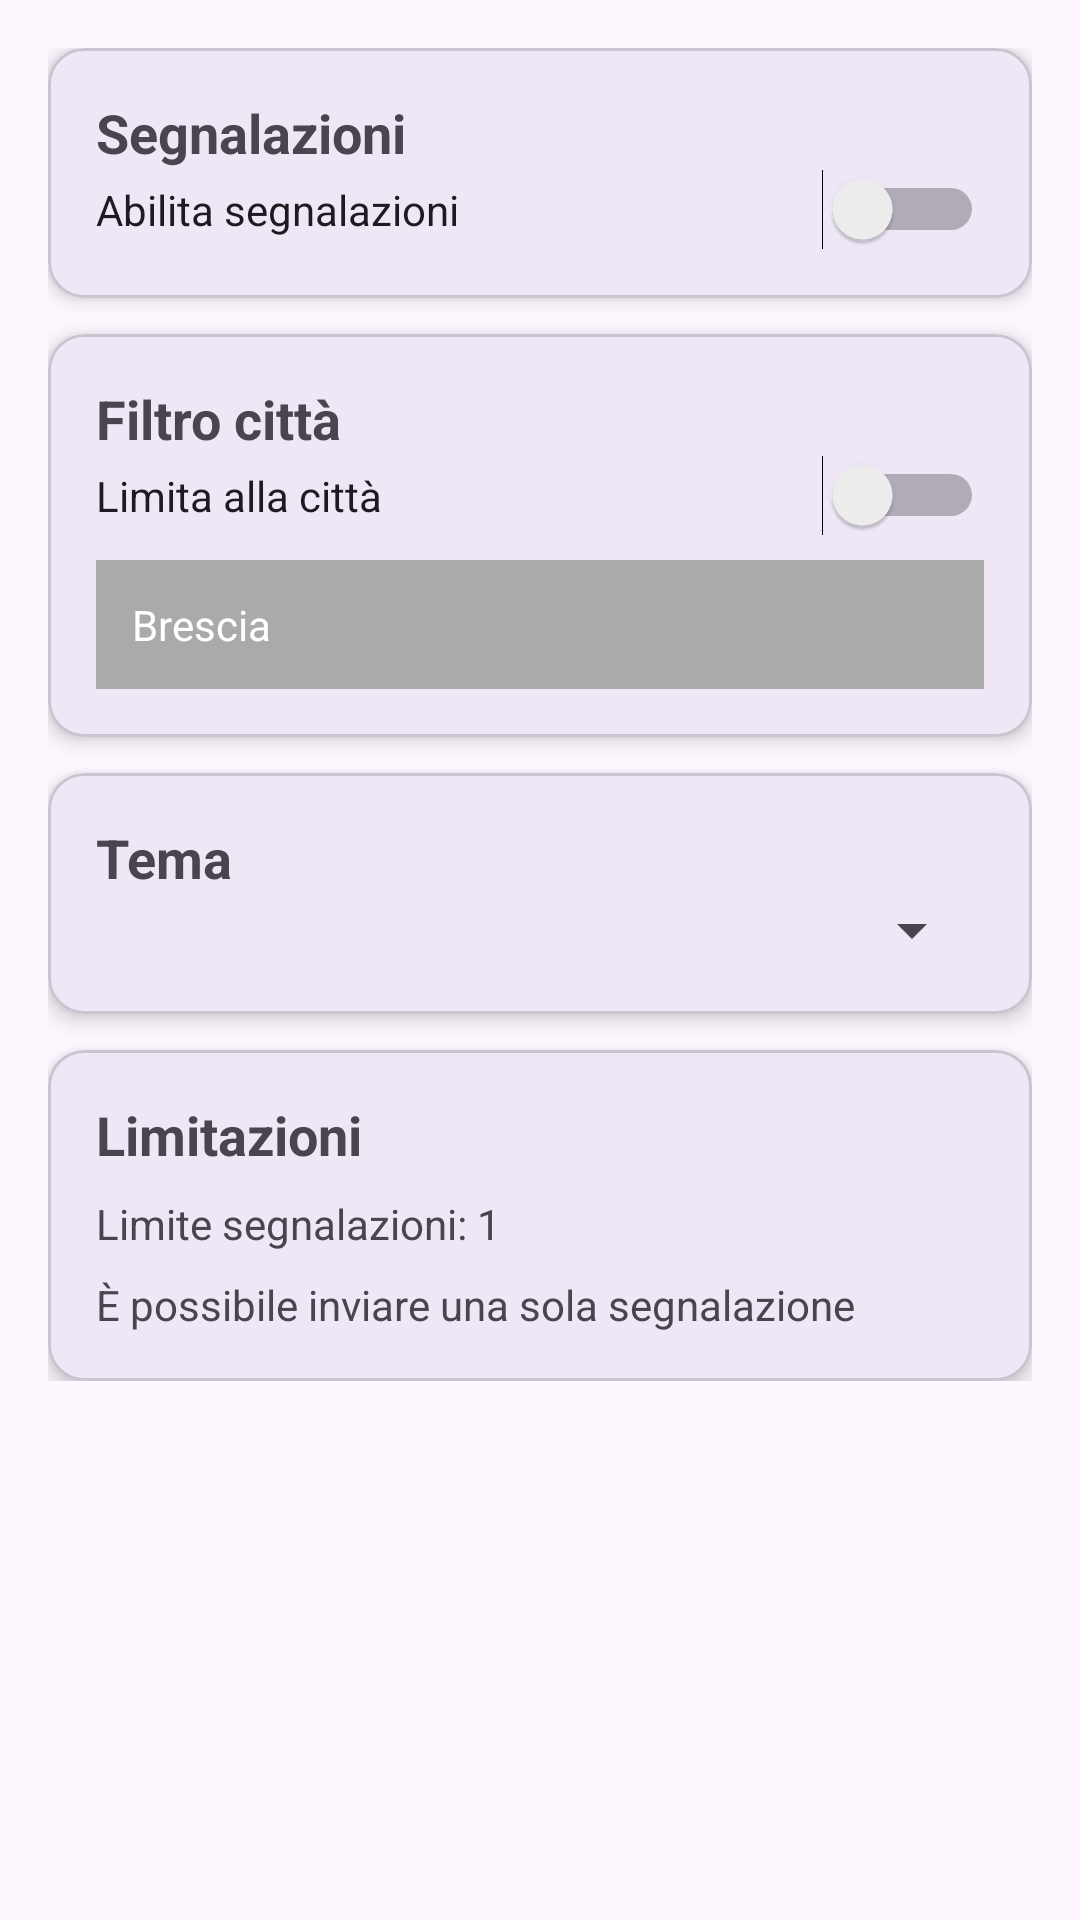

Layout XML and referenced resources for this Android screen:
<!-- AndroidManifest.xml: application theme Theme.Geodumb -->
<!-- res/layout/fragment_settings.xml -->
<?xml version="1.0" encoding="utf-8"?>
<ScrollView xmlns:android="http://schemas.android.com/apk/res/android"
    xmlns:app="http://schemas.android.com/apk/res-auto"
    android:layout_width="match_parent"
    android:layout_height="match_parent">

    <LinearLayout
        android:layout_width="match_parent"
        android:layout_height="wrap_content"
        android:orientation="vertical"
        android:padding="16dp">

        
        <com.google.android.material.card.MaterialCardView
            android:layout_width="match_parent"
            android:layout_height="wrap_content"
            android:layout_marginBottom="12dp"
            app:cardCornerRadius="12dp"
            app:cardElevation="4dp">

            <LinearLayout
                android:padding="16dp"
                android:orientation="vertical"
                android:layout_width="match_parent"
                android:layout_height="wrap_content">

                <TextView
                    android:text="Segnalazioni"
                    android:textStyle="bold"
                    android:textSize="18sp"
                    android:layout_height="wrap_content"
                    android:layout_width="wrap_content"/>

                <Switch
                    android:id="@+id/switch_enable_reports"
                    android:layout_width="match_parent"
                    android:layout_height="wrap_content"
                    android:text="Abilita segnalazioni"/>

            </LinearLayout>
        </com.google.android.material.card.MaterialCardView>

        
        <com.google.android.material.card.MaterialCardView
            android:layout_width="match_parent"
            android:layout_height="wrap_content"
            android:layout_marginBottom="12dp"
            app:cardCornerRadius="12dp"
            app:cardElevation="4dp">

            <LinearLayout
                android:padding="16dp"
                android:orientation="vertical"
                android:layout_width="match_parent"
                android:layout_height="wrap_content">

                <TextView
                    android:text="Filtro città"
                    android:textStyle="bold"
                    android:textSize="18sp"
                    android:layout_height="wrap_content"
                    android:layout_width="wrap_content"/>

                <Switch
                    android:id="@+id/switch_city_filter"
                    android:layout_width="match_parent"
                    android:layout_height="wrap_content"
                    android:text="Limita alla città"/>

                <TextView
                    android:id="@+id/text_city"
                    android:layout_width="match_parent"
                    android:layout_height="wrap_content"
                    android:text="Brescia"
                    android:padding="12dp"
                    android:background="@android:color/darker_gray"
                    android:textColor="@android:color/white"
                    android:layout_marginTop="8dp"/>

            </LinearLayout>
        </com.google.android.material.card.MaterialCardView>

        
        <com.google.android.material.card.MaterialCardView
            android:layout_width="match_parent"
            android:layout_height="wrap_content"
            app:cardCornerRadius="12dp"
            app:cardElevation="4dp">

            <LinearLayout
                android:padding="16dp"
                android:orientation="vertical"
                android:layout_width="match_parent"
                android:layout_height="wrap_content">

                <TextView
                    android:text="Tema"
                    android:textStyle="bold"
                    android:textSize="18sp"
                    android:layout_height="wrap_content"
                    android:layout_width="wrap_content"/>

                <Spinner
                    android:id="@+id/spinner_theme"
                    android:layout_width="match_parent"
                    android:layout_height="wrap_content"/>

            </LinearLayout>
        </com.google.android.material.card.MaterialCardView>

        <com.google.android.material.card.MaterialCardView
            android:layout_width="match_parent"
            android:layout_height="wrap_content"
            android:layout_marginTop="12dp"
            app:cardCornerRadius="12dp"
            app:cardElevation="4dp">

            <LinearLayout
                android:padding="16dp"
                android:orientation="vertical"
                android:layout_width="match_parent"
                android:layout_height="wrap_content">

                <TextView
                    android:text="Limitazioni"
                    android:textStyle="bold"
                    android:textSize="18sp"
                    android:layout_height="wrap_content"
                    android:layout_width="wrap_content"/>

                <TextView
                    android:id="@+id/text_report_limit"
                    android:layout_width="wrap_content"
                    android:layout_height="wrap_content"
                    android:text="Limite segnalazioni: 1"
                    android:layout_marginTop="8dp"/>


                <TextView
                    android:layout_marginTop="8dp"
                    android:text="È possibile inviare una sola segnalazione"
                    android:textSize="14sp"
                    android:layout_height="wrap_content"
                    android:layout_width="wrap_content"/>

            </LinearLayout>

        </com.google.android.material.card.MaterialCardView>

    </LinearLayout>

</ScrollView>
<!-- resources referenced by this layout -->
<resources>
  <style name="Theme.Geodumb" parent="Base.Theme.Geodumb" />
  <style name="Base.Theme.Geodumb" parent="Theme.Material3.DayNight.NoActionBar">
          
          
      </style>
</resources>
